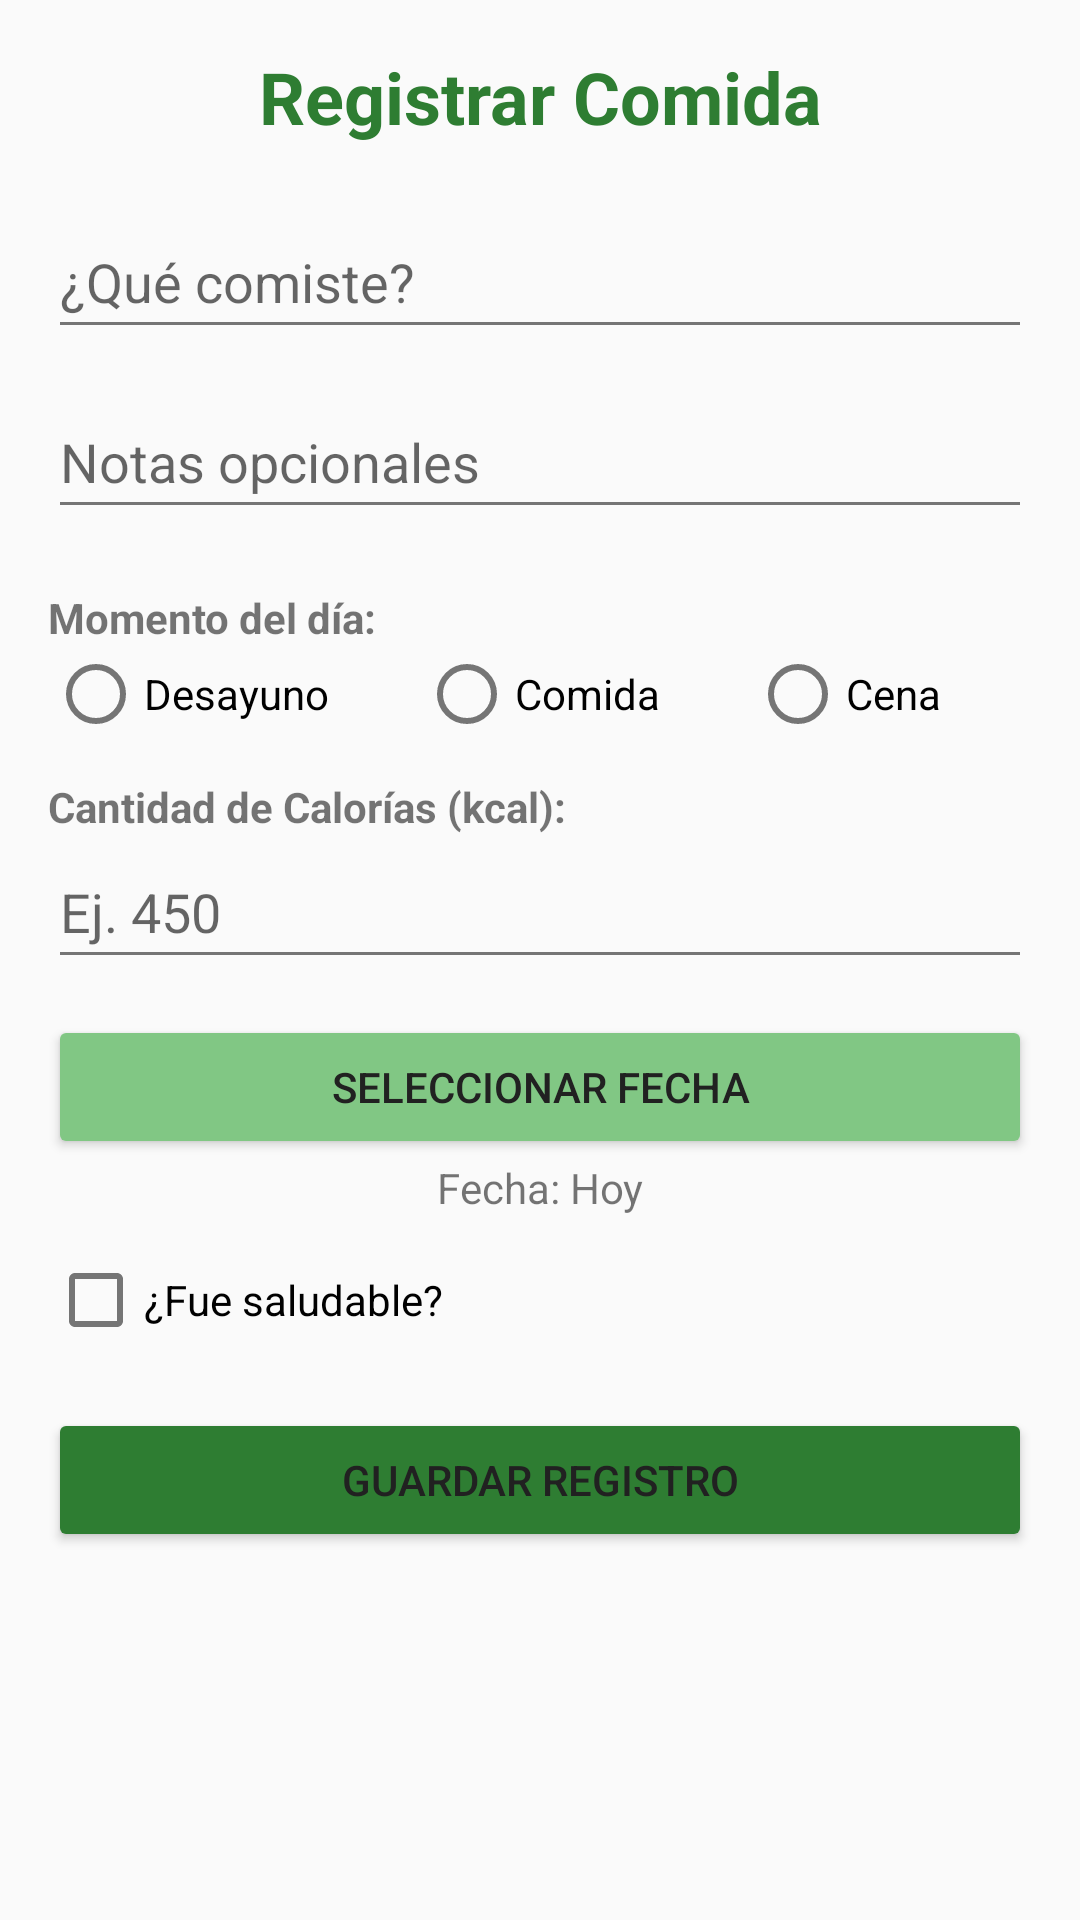

This screen was rendered from an Android layout file. Write that file and the resources it references.
<!-- AndroidManifest.xml: application theme Theme.RastreadorFit -->
<!-- res/layout/fragment_nueva_comida.xml -->
<?xml version="1.0" encoding="utf-8"?>
<ScrollView xmlns:android="http://schemas.android.com/apk/res/android"
    android:layout_width="match_parent"
    android:layout_height="match_parent"
    android:padding="16dp"
    android:background="#FAFAFA">

    <LinearLayout
        android:layout_width="match_parent"
        android:layout_height="wrap_content"
        android:orientation="vertical">

        <TextView
            android:layout_width="match_parent"
            android:layout_height="wrap_content"
            android:text="Registrar Comida"
            android:textSize="24sp"
            android:textStyle="bold"
            android:textColor="#2E7D32"
            android:gravity="center"
            android:layout_marginBottom="20dp"/>

        <EditText
            android:id="@+id/etAlimento"
            android:layout_width="match_parent"
            android:layout_height="wrap_content"
            android:hint="¿Qué comiste?"
            android:minHeight="48dp"
            android:layout_marginBottom="12dp"/>

        <EditText
            android:id="@+id/etNotas"
            android:layout_width="match_parent"
            android:layout_height="wrap_content"
            android:hint="Notas opcionales"
            android:minHeight="48dp"
            android:layout_marginBottom="12dp"/>

        <TextView
            android:layout_width="wrap_content"
            android:layout_height="wrap_content"
            android:text="Momento del día:"
            android:textStyle="bold"
            android:layout_marginTop="8dp"/>

        <RadioGroup
            android:id="@+id/rgMomento"
            android:layout_width="match_parent"
            android:layout_height="wrap_content"
            android:orientation="horizontal"
            android:layout_marginBottom="12dp">

            <RadioButton
                android:id="@+id/rbDesayuno"
                android:layout_width="wrap_content"
                android:layout_height="wrap_content"
                android:text="Desayuno"
                android:layout_weight="1"/>
            <RadioButton
                android:id="@+id/rbComida"
                android:layout_width="wrap_content"
                android:layout_height="wrap_content"
                android:text="Comida"
                android:layout_weight="1"/>
            <RadioButton
                android:id="@+id/rbCena"
                android:layout_width="wrap_content"
                android:layout_height="wrap_content"
                android:text="Cena"
                android:layout_weight="1"/>
        </RadioGroup>

        <TextView
            android:layout_width="wrap_content"
            android:layout_height="wrap_content"
            android:text="Cantidad de Calorías (kcal):"
            android:textStyle="bold"/>

        <EditText
            android:id="@+id/etCalorias"
            android:layout_width="match_parent"
            android:layout_height="wrap_content"
            android:inputType="number"
            android:hint="Ej. 450"
            android:minHeight="48dp"
            android:layout_marginBottom="12dp"/>

        <Button
            android:id="@+id/btnFecha"
            android:layout_width="match_parent"
            android:layout_height="wrap_content"
            android:text="Seleccionar Fecha"
            android:backgroundTint="#81C784"/>
        <TextView
            android:id="@+id/tvFechaSeleccionada"
            android:layout_width="match_parent"
            android:layout_height="wrap_content"
            android:text="Fecha: Hoy"
            android:gravity="center"
            android:layout_marginBottom="12dp"/>

        <CheckBox
            android:id="@+id/cbEsSaludable"
            android:layout_width="wrap_content"
            android:layout_height="wrap_content"
            android:text="¿Fue saludable?"
            android:layout_marginBottom="20dp"/>

        <Button
            android:id="@+id/btnGuardar"
            android:layout_width="match_parent"
            android:layout_height="wrap_content"
            android:text="GUARDAR REGISTRO"
            android:backgroundTint="#2E7D32"/>

    </LinearLayout>
</ScrollView>
<!-- resources referenced by this layout -->
<resources>
  <style name="Theme.RastreadorFit" parent="Theme.AppCompat.Light.NoActionBar">
  
          <item name="colorPrimary">@color/colorPrimary</item>
          <item name="colorPrimaryDark">@color/colorPrimaryDark</item>
          <item name="colorAccent">@color/colorAccent</item>
  
          <item name="android:textColorPrimary">@color/textColorPrimary</item>
          <item name="android:textColorSecondary">@color/textColorSecondary</item>
          <item name="android:windowBackground">@color/backgroundColor</item>
  
          <item name="colorControlActivated">@color/colorAccent</item>
  
          <item name="floatingActionButtonStyle">@style/MyFabStyle</item>
      </style>
  <color name="colorPrimary">#2E7D32</color>
  <color name="colorPrimaryDark">#1B5E20</color>
  <color name="colorAccent">#4CAF50</color>
  <color name="textColorPrimary">#212121</color>
  <color name="textColorSecondary">#757575</color>
  <color name="backgroundColor">#F5F5F5</color>
  <style name="MyFabStyle" parent="Widget.Design.FloatingActionButton">
          <item name="backgroundTint">@color/colorAccent</item>
          <item name="tint">@android:color/white</item>
      </style>
</resources>
